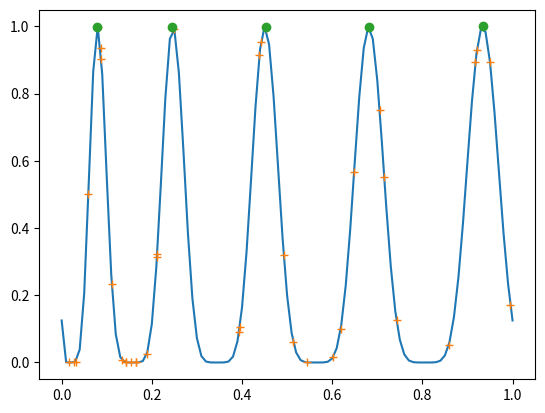

Source code (Python):
import math as m
from matplotlib import pyplot as plt
import numpy as np
import random as r



a = lambda x: m.sin(5*m.pi*(x**0.75-0.05))**6
a2 = np.vectorize(a)
b = np.arange(0, 1.01, 0.01)
plt.plot(b, a2(b))
# plt.show()


class Evo:
    def __init__(self, length, sigma=0.1, max_generations=100, num_of_offsprings=5):
        self.length = length
        self.sigma = sigma
        self.genes = self.get_random_genes(self.length)
        self.score_arr = None
        self.max_generations = max_generations
        self.num_of_offsprings = num_of_offsprings
        self.current_fun = lambda x: m.sin(5 * m.pi * (x ** 0.75 - 0.05))**6

    # def current_fun(self, x):
    #     return m.sin(5 * m.pi * (x ** 0.75 - 0.05))

    def get_random_genes(self, length, max_generation=500):
        return np.random.rand(length)

    def score(self, generation):
        for i, e in enumerate(generation):
            generation[i][1] = self.current_fun(e[0])
        for i in range(len(generation)):
            nearby_list = []
            for j in range(len(generation)):
                if (generation[j][0] > (generation[i][0] - self.sigma)) and (generation[j][0] < (generation[i][0] +
                                                                                                 self.sigma)):
                    nearby_list.append(generation[j][0])
            curr_fun = np.vectorize(self.current_fun)
            max_nearby = max(curr_fun(nearby_list))
            generation[i][3] = max_nearby
            if max_nearby == generation[i][1]:
                generation[i][2] = 1
            else:
                generation[i][2] = self.dist(generation[i][0], max_nearby)
        for i, e in enumerate(generation):
            generation[i][4] = e[1] - e[2]
        generation = generation[generation[:, 4].argsort()]
        return generation


    def select(self, generation):

        generation = generation[-self.num_of_offsprings:]

        return generation

    def dist(self, x, y):
        x = self.current_fun(x)
        #y = self.current_fun(y)
        #print(x, y)
        return (x**2 + y**2)**(1/2)

    def reproduction(self, offsprings):
        gen1 = []
        gen2 = []
        for _ in range(int((self.length - self.num_of_offsprings)/2)):
            gen1.append([np.random.uniform(0, 1), 0, 0, 0, 0])
        for _ in range(int((self.length - self.num_of_offsprings)/2)):
            gen2.append([self.mutation(offsprings),
                         0, 0, 0, 0])
        gen1 = np.array(gen1)
        gen2 = np.array(gen2)
        return np.vstack((offsprings, gen1, gen2))

    def mutation(self, offsprings):
        a = -1
        while (a < 0) or (a > 1):
            sample = offsprings[np.random.randint(self.num_of_offsprings)][0]
            a = sample + np.random.uniform(-0.1, 0.1)
        return a

    def next_generation(self, generation):
        generation_and_score = self.score(generation)
        offsprings = self.select(generation_and_score)
        generation = self.reproduction(offsprings)
          #generation = generation[generation[:, 0].argsort()]
        #offspring = generation
        return generation


    def evolution(self):
        generation_pre = self.get_random_genes(self.length)
        generation = []
        for i in generation_pre:
            generation.append([i, 0, 0, 0, 0])
        generation = np.array(generation)
        generation_index = 1
        for _ in range(self.max_generations):
            generation = self.next_generation(generation)
        return self.score(generation)



if __name__ == '__main__':
    evo = Evo(45, max_generations=20,
              num_of_offsprings=10)
    generation = evo.evolution()
    gen_list1 = []
    gen_list2 = []

    for i in range(len(generation)):
        #@if generation[i][2] == 1:
        gen_list1.append(generation[i][0])
        gen_list2.append(generation[i][1])

    plt.plot(gen_list1, gen_list2, '+')
    #plt.show()

    result1 = []
    result2 = []
    for gen in generation:
        if gen[2] == 1:
            result1.append(gen[0])
            result2.append(gen[1])
    plt.plot(result1, result2, 'o')
    plt.show()
    print(result1)
    print(result2)



    print(1)

